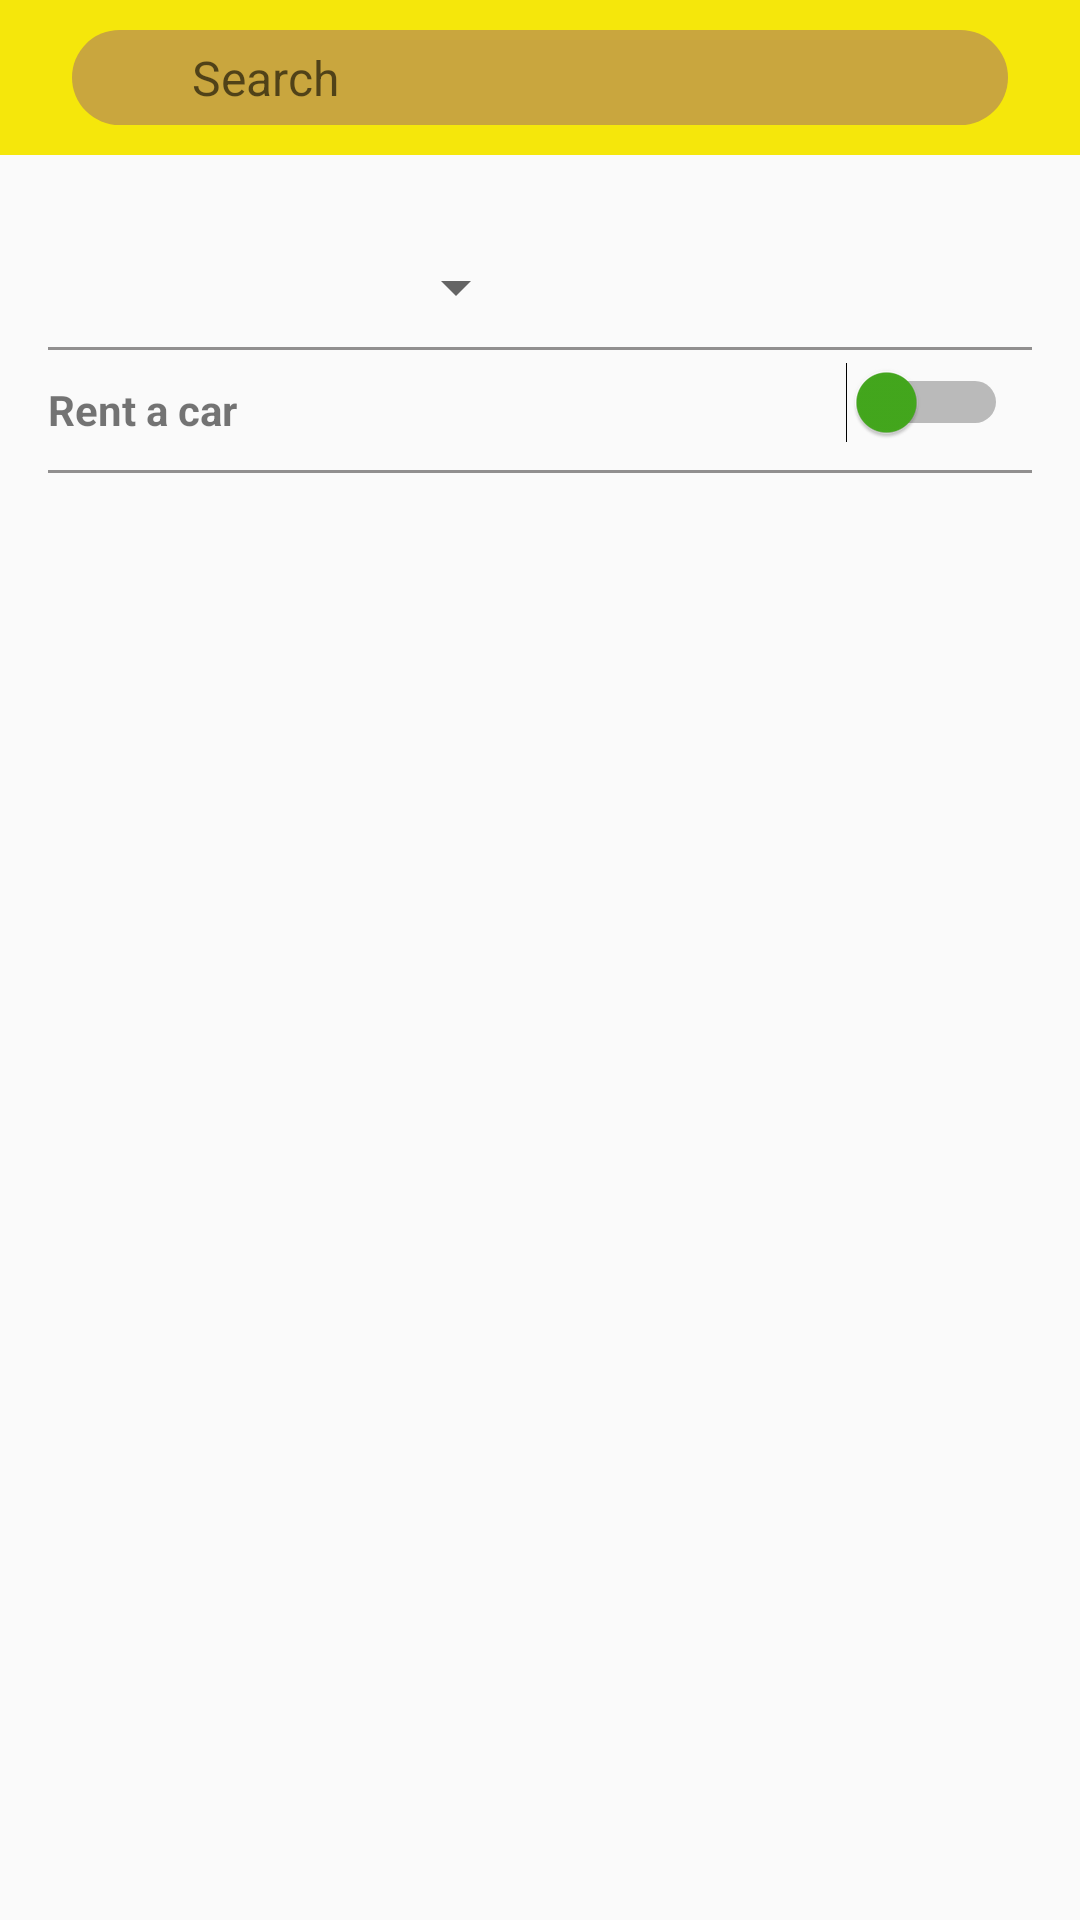

Write the Android layout XML for this screen, with the resource values it uses.
<!-- AndroidManifest.xml: application theme AppTheme -->
<!-- res/layout/layout_search.xml -->
<?xml version="1.0" encoding="utf-8"?>
<LinearLayout xmlns:android="http://schemas.android.com/apk/res/android"
    android:orientation="vertical" android:layout_width="match_parent"
    android:layout_height="match_parent">
    <include layout="@layout/layout_inc_search">

    </include>
    <Spinner
        android:layout_marginTop="@dimen/x24"
        android:layout_marginLeft="@dimen/x16"
        android:layout_width="@dimen/x160"
        android:layout_height="@dimen/x40">

    </Spinner>
    <View
        android:layout_width="match_parent"
        android:layout_height="@dimen/x1"
        android:layout_marginLeft="@dimen/x16"
        android:layout_marginRight="@dimen/x16"
        android:background="@color/dark_grey">

    </View>
    <LinearLayout
        android:layout_width="match_parent"
        android:layout_height="@dimen/x40"
        android:layout_marginLeft="@dimen/x16"
        android:layout_marginRight="@dimen/x16"
        android:orientation="horizontal"
        android:weightSum="1">

        <TextView
            android:layout_width="0dp"
            android:layout_height="match_parent"
            android:layout_gravity="center"
            android:layout_weight=".3"
            android:gravity="center_vertical"
            android:text="Rent a car"
            android:textStyle="bold">

        </TextView>

        <Switch
            android:layout_width="0dp"
            android:layout_height="wrap_content"
            android:layout_marginTop="@dimen/x4"
            android:layout_weight=".7"
            android:buttonTint="@color/app_green"
            android:paddingLeft="@dimen/x8"
            android:paddingRight="@dimen/x8"
            android:thumbTint="@color/app_green">

        </Switch>

    </LinearLayout>
    <View
        android:layout_width="match_parent"
        android:layout_height="@dimen/x1"
        android:layout_marginLeft="@dimen/x16"
        android:layout_marginRight="@dimen/x16"
        android:background="@color/dark_grey">

    </View>
    <android.support.v7.widget.RecyclerView
        android:layout_marginTop="@dimen/x8"
        android:layout_width="match_parent"
        android:layout_height="match_parent">

    </android.support.v7.widget.RecyclerView>


</LinearLayout>
<!-- res/layout/layout_inc_search.xml (included above) -->
<?xml version="1.0" encoding="utf-8"?>
<LinearLayout xmlns:android="http://schemas.android.com/apk/res/android"
    xmlns:app="http://schemas.android.com/apk/res-auto"
    android:layout_width="match_parent"
    android:layout_height="wrap_content"
    android:orientation="vertical">

    <RelativeLayout
        android:layout_width="match_parent"
        android:layout_height="match_parent"
        android:background="@color/yellow"
        android:paddingStart="@dimen/x24"
        android:paddingTop="@dimen/x10"
        android:paddingEnd="@dimen/x24"
        android:gravity="center_vertical"
        android:layout_gravity="center_vertical"
        android:paddingBottom="@dimen/x10">


        <EditText
            android:id="@+id/edtSearch"
            android:layout_width="match_parent"
            android:layout_height="wrap_content"
            android:layout_gravity="center"
            android:background="@drawable/rounded_light_orange"
            android:imeOptions="actionDone"
            android:inputType="text"
            android:paddingStart="@dimen/x40"
            android:maxLines="1"
            android:paddingTop="@dimen/x5"
            android:hint="@string/search"
            android:paddingBottom="@dimen/x5"
            android:textColor="@color/white"
            android:textSize="@dimen/x16" />

        <ImageView
            android:id="@+id/ivSearch"
            android:layout_width="@dimen/x15"
            android:layout_height="@dimen/x15"
            android:layout_centerVertical="true"
            android:src="@drawable/s2_search"
            android:layout_marginStart="@dimen/x15"/>


    </RelativeLayout>

</LinearLayout>
<!-- resources referenced by this layout -->
<resources>
  <color name="app_green">#44A91D</color>
  <color name="dark_grey">#918F8F</color>
  <color name="white">#FFFFFF</color>
  <color name="yellow">#F5E70B</color>
  <dimen name="x1">1dp</dimen>
  <dimen name="x10">10dp</dimen>
  <dimen name="x15">15dp</dimen>
  <dimen name="x16">16dp</dimen>
  <dimen name="x160">160dp</dimen>
  <dimen name="x24">24dp</dimen>
  <dimen name="x4">4dp</dimen>
  <dimen name="x40">40dp</dimen>
  <dimen name="x5">5dp</dimen>
  <dimen name="x8">8dp</dimen>
  <!-- drawable rounded_light_orange (drawable) -->
  <?xml version="1.0" encoding="utf-8"?>
  <shape xmlns:android="http://schemas.android.com/apk/res/android"
      android:shape="rectangle">
      <solid android:color="@color/dark_yellow" />
  
      <corners android:radius="@dimen/x50"/>
  </shape>
  <string name="search">Search</string>
  <style name="AppTheme" parent="AppBaseTheme">
  
          
  
          <item name="android:windowNoTitle">true</item>
          <item name="colorAccent">@color/black</item>
          <item name="colorPrimaryDark">@color/black</item>
          <item name="colorPrimary">@color/skyblue</item>
          <item name="coordinatorLayoutStyle">@style/Widget.Support.CoordinatorLayout</item>
          <item name="cardViewStyle">@style/CardView</item>
         
  
  
      </style>
  <color name="dark_yellow">#C9A63E</color>
  <dimen name="x50">50dp</dimen>
  <style name="AppBaseTheme" parent="Theme.AppCompat.Light.NoActionBar">
          
      </style>
  <color name="black">#000</color>
  <color name="skyblue">#39AF9E</color>
</resources>
